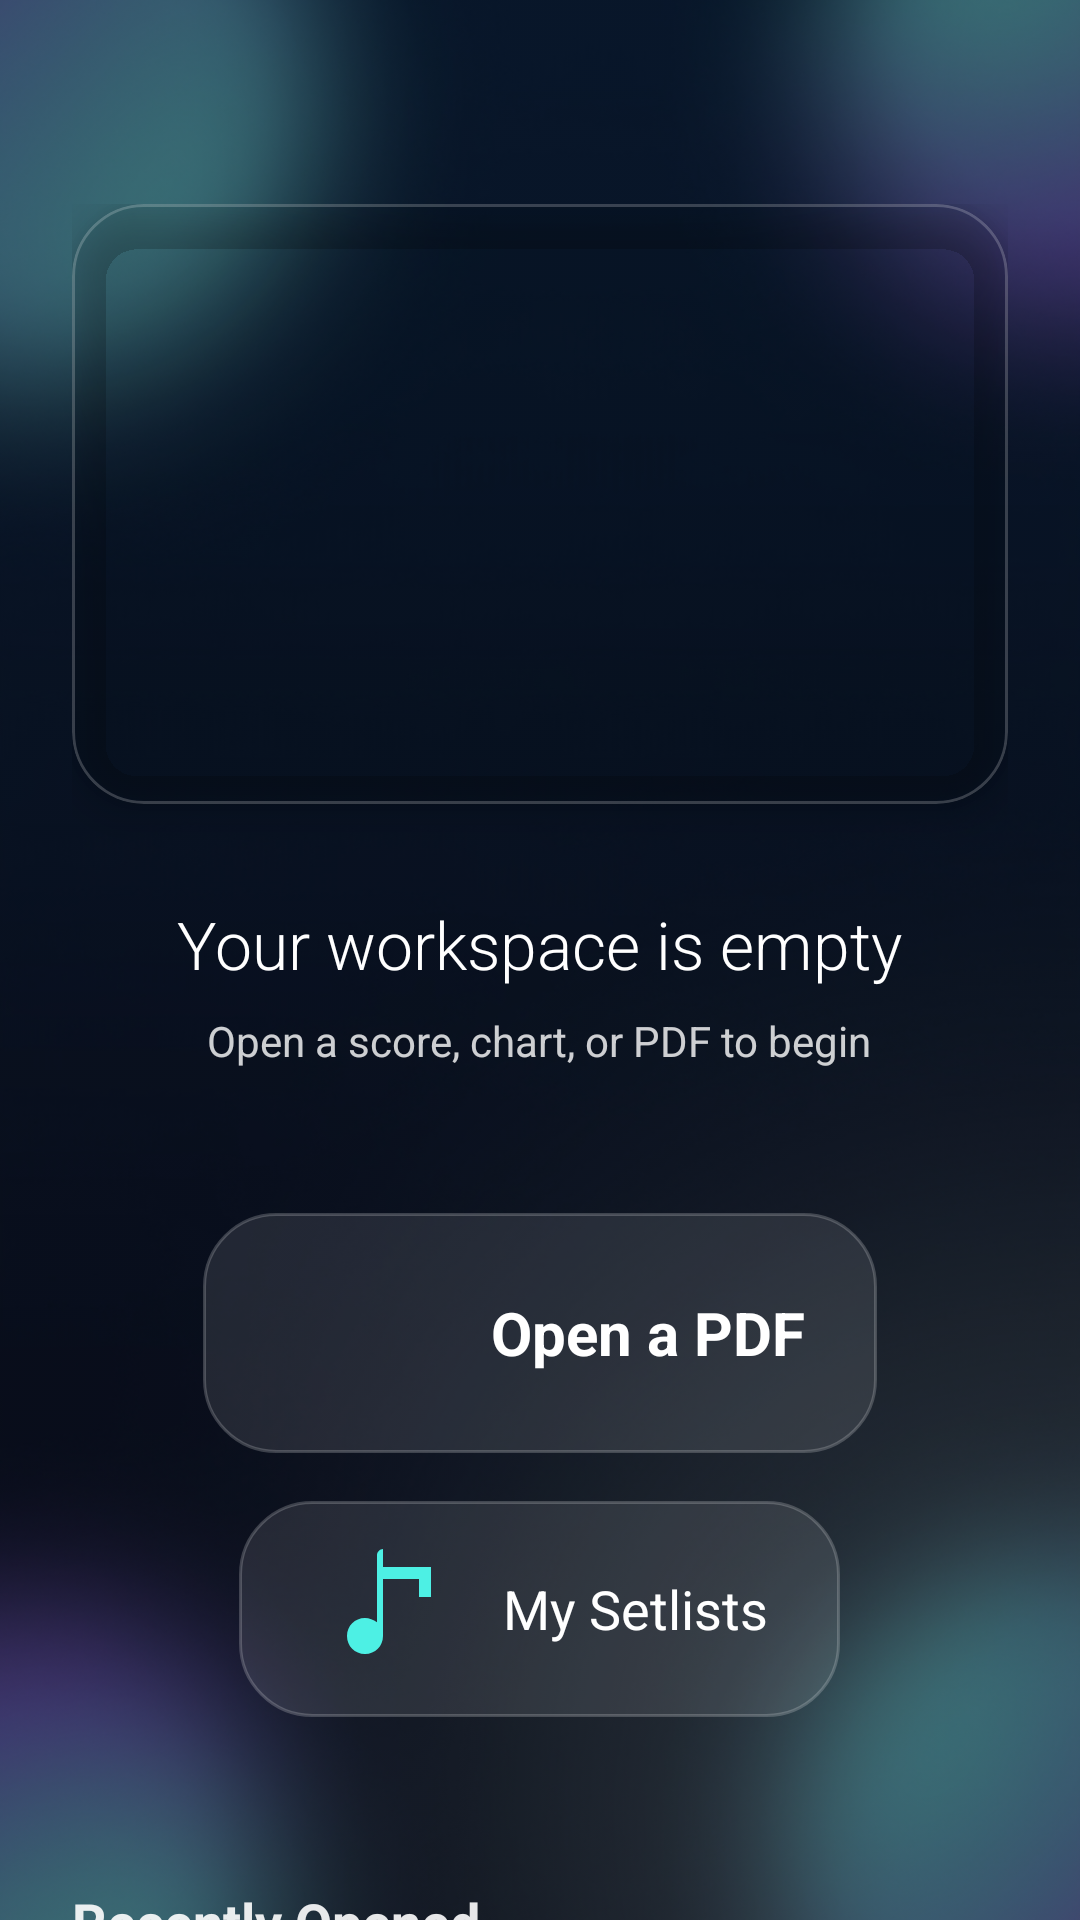

Produce the Android XML layout that renders to this screen, including the resource entries it uses.
<!-- AndroidManifest.xml: application theme Theme.PdfScrollReader -->
<!-- res/layout/fragment_file_picker.xml -->
<?xml version="1.0" encoding="utf-8"?>
<androidx.constraintlayout.widget.ConstraintLayout xmlns:android="http://schemas.android.com/apk/res/android"
    xmlns:app="http://schemas.android.com/apk/res-auto"
    android:layout_width="match_parent"
    android:layout_height="match_parent">

    <ImageView
        android:id="@+id/iv_bg_aurora"
        android:layout_width="match_parent"
        android:layout_height="match_parent"
        android:src="@drawable/bg_aurora_dark"
        android:scaleType="centerCrop"
        android:alpha="0.4" />

    <LinearLayout
        android:id="@+id/layout_picker_content"
        android:layout_width="0dp"
        android:layout_height="wrap_content"
        android:gravity="center"
        android:orientation="vertical"
        android:padding="24dp"
        app:layout_constraintBottom_toBottomOf="parent"
        app:layout_constraintEnd_toEndOf="parent"
        app:layout_constraintStart_toStartOf="parent"
        app:layout_constraintTop_toTopOf="parent"
        app:layout_constraintWidth_max="500dp">

        
        <com.google.android.material.card.MaterialCardView
            android:layout_width="match_parent"
            android:layout_height="200dp"
            app:cardCornerRadius="24dp"
            app:cardElevation="8dp"
            app:strokeWidth="1dp"
            app:strokeColor="@color/colorGlassBorder"
            app:cardBackgroundColor="@android:color/transparent">
            
            <ImageView
                android:layout_width="match_parent"
                android:layout_height="match_parent"
                android:src="@drawable/bg_hero_logo_dark"
                android:scaleType="centerCrop"
                android:alpha="0.85" />
        </com.google.android.material.card.MaterialCardView>

        <TextView
            android:layout_width="wrap_content"
            android:layout_height="wrap_content"
            android:layout_marginTop="32dp"
            android:text="Your workspace is empty"
            android:textColor="@color/textColorPrimary"
            android:textSize="22sp"
            android:fontFamily="sans-serif-light"
            android:textAlignment="center" />

        <TextView
            android:layout_width="wrap_content"
            android:layout_height="wrap_content"
            android:layout_marginTop="8dp"
            android:text="Open a score, chart, or PDF to begin"
            android:textColor="@color/textColorSecondary"
            android:textSize="14sp"
            android:textAlignment="center" />

        
        <FrameLayout
            android:id="@+id/btn_open_file"
            android:layout_width="wrap_content"
            android:layout_height="wrap_content"
            android:layout_marginTop="48dp"
            android:background="@drawable/glass_button_bg"
            android:clickable="true"
            android:focusable="true"
            android:paddingHorizontal="24dp"
            android:paddingVertical="12dp"
            android:elevation="4dp">

            <LinearLayout
                android:layout_width="wrap_content"
                android:layout_height="wrap_content"
                android:gravity="center_vertical"
                android:orientation="horizontal">

                <ImageView
                    android:layout_width="56dp"
                    android:layout_height="56dp"
                    android:src="@drawable/ic_glass_folder" />

                <TextView
                    android:layout_width="wrap_content"
                    android:layout_height="wrap_content"
                    android:layout_marginStart="16dp"
                    android:text="Open a PDF"
                    android:textColor="@color/white"
                    android:textSize="20sp"
                    android:textStyle="bold" />
            </LinearLayout>
        </FrameLayout>

        
        <FrameLayout
            android:id="@+id/btn_my_setlists"
            android:layout_width="wrap_content"
            android:layout_height="wrap_content"
            android:layout_marginTop="16dp"
            android:background="@drawable/glass_button_bg"
            android:clickable="true"
            android:focusable="true"
            android:paddingHorizontal="24dp"
            android:paddingVertical="12dp"
            android:elevation="4dp">

            <LinearLayout
                android:layout_width="wrap_content"
                android:layout_height="wrap_content"
                android:gravity="center_vertical"
                android:orientation="horizontal">

                <ImageView
                    android:layout_width="48dp"
                    android:layout_height="48dp"
                    android:src="@drawable/ic_music_note_staff"
                    app:tint="@color/colorAccentCyan" />

                <TextView
                    android:layout_width="wrap_content"
                    android:layout_height="wrap_content"
                    android:layout_marginStart="16dp"
                    android:text="My Setlists"
                    android:textColor="@color/white"
                    android:textSize="18sp"
                    android:textStyle="normal" />
            </LinearLayout>
        </FrameLayout>

    </LinearLayout>

    <TextView
        android:id="@+id/tv_recently_opened_label"
        android:layout_width="wrap_content"
        android:layout_height="wrap_content"
        android:layout_marginStart="24dp"
        android:layout_marginTop="32dp"
        android:text="Recently Opened"
        android:textColor="@color/white"
        android:textSize="18sp"
        android:textStyle="bold"
        android:alpha="0.9"
        app:layout_constraintStart_toStartOf="parent"
        app:layout_constraintTop_toBottomOf="@id/layout_picker_content" />

    <androidx.recyclerview.widget.RecyclerView
        android:id="@+id/rv_recently_opened"
        android:layout_width="match_parent"
        android:layout_height="0dp"
        android:layout_marginTop="12dp"
        android:paddingHorizontal="16dp"
        android:clipToPadding="false"
        app:layout_constraintBottom_toBottomOf="parent"
        app:layout_constraintTop_toBottomOf="@id/tv_recently_opened_label" />

</androidx.constraintlayout.widget.ConstraintLayout>
<!-- resources referenced by this layout -->
<resources>
  <color name="colorAccentCyan">#4DF0E4</color>
  <color name="colorGlassBorder">#33FFFFFF</color>
  <color name="textColorPrimary">#FFFFFFFF</color>
  <color name="textColorSecondary">#CCFFFFFF</color>
  <color name="white">#FFFFFF</color>
  <!-- drawable bg_aurora_dark: jpg bitmap (drawable, 376452 bytes) -->
  <!-- drawable glass_button_bg (drawable) -->
  <?xml version="1.0" encoding="utf-8"?>
  <ripple xmlns:android="http://schemas.android.com/apk/res/android"
      android:color="#40FFFFFF">
      <item>
          <shape android:shape="rectangle">
              <solid android:color="@color/colorGlassSurface" />
              <stroke
                  android:width="1dp"
                  android:color="@color/colorGlassBorder" />
              <corners android:radius="24dp" />
          </shape>
      </item>
  </ripple>
  <!-- drawable ic_music_note_staff (drawable) -->
  <vector xmlns:android="http://schemas.android.com/apk/res/android"
      android:width="24dp"
      android:height="24dp"
      android:viewportWidth="24"
      android:viewportHeight="24">
      <path
          android:fillColor="#FFFFFF"
          android:pathData="M12,2C11.5,2 11,2.5 11,3V14.2C10.4,13.8 9.7,13.5 9,13.5C7.3,13.5 6,14.8 6,16.5C6,18.2 7.3,19.5 9,19.5C10.7,19.5 12,18.2 12,16.5V7H18V10H20V5H12V2Z" />
  </vector>
  <style name="Theme.PdfScrollReader" parent="Theme.Material3.DayNight.NoActionBar">
          
          <item name="colorPrimary">@color/colorAccentCyan</item>
          <item name="colorOnPrimary">@color/colorBackgroundDark</item>
          <item name="colorPrimaryContainer">@color/app_surface</item>
          <item name="colorOnPrimaryContainer">@color/textColorPrimary</item>
  
          
          <item name="colorSecondary">@color/colorAccentPurple</item>
          <item name="colorOnSecondary">@color/white</item>
  
          
          <item name="android:windowBackground">@color/colorBackgroundDark</item>
          <item name="colorSurface">@color/colorBackgroundDark</item>
          <item name="colorOnSurface">@color/textColorPrimary</item>
          <item name="colorSurfaceVariant">@color/colorGlassSurface</item>
          <item name="colorOnSurfaceVariant">@color/textColorSecondary</item>
          <item name="colorOutline">@color/colorGlassBorder</item>
  
          
          <item name="android:textColorPrimary">@color/textColorPrimary</item>
          <item name="android:textColorSecondary">@color/textColorSecondary</item>
  
          
          <item name="android:statusBarColor">@android:color/transparent</item>
          <item name="android:navigationBarColor">@android:color/transparent</item>
          <item name="android:windowDrawsSystemBarBackgrounds">true</item>
          
          
          <item name="android:windowLightStatusBar">false</item>
          <item name="android:windowLightNavigationBar">false</item>
      </style>
  <color name="colorGlassSurface">#1AFFFFFF</color>
  <color name="colorBackgroundDark">#0B111A</color>
  <color name="app_surface">#1E1E1E</color>
  <color name="colorAccentPurple">#B285FF</color>
</resources>
